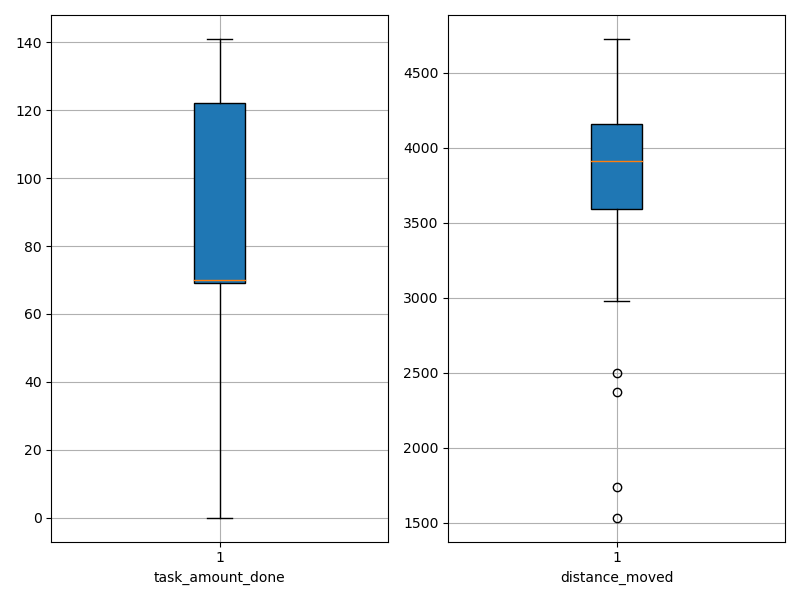

The file beside this chart, header and first rows:
agent_id, task_amount_done, distance_moved
0, 69.0, 1534
1, 70.0, 2373
2, 70.0, 3888
3, 71.0, 3915
4, 68.0, 3684
5, 69.0, 3780
6, 0.0, 3529
7, 69.0, 4243
8, 139.0, 3008
9, 69.0, 3991
10, 71.0, 4116
11, 140.0, 3588
12, 0.0, 4522
13, 71.0, 3908
14, 70.0, 3706
15, 71.0, 2496
16, 69.0, 4162
17, 139.0, 3929
18, 71.0, 4270
19, 0.0, 4118
20, 71.0, 3659
21, 70.0, 3612
22, 70.0, 1740
23, 71.0, 4015
24, 140.0, 3075
25, 141.0, 3442
26, 70.0, 4000
27, 70.0, 3914
28, 0.0, 4460
29, 0.0, 4419
30, 69.0, 3989
31, 140.0, 3612
32, 141.0, 3723
33, 70.0, 2982
34, 141.0, 4068
35, 0.0, 4727
36, 0.0, 4463
37, 71.0, 4447
38, 0.0, 4162
39, 70.0, 4219
40, 71.0, 3920
41, 140.0, 3550
42, 70.0, 4240
43, 70.0, 4204
44, 71.0, 3886
45, 139.0, 3561
46, 0.0, 4299
47, 140.0, 3507
48, 139.0, 3667
49, 139.0, 3680
